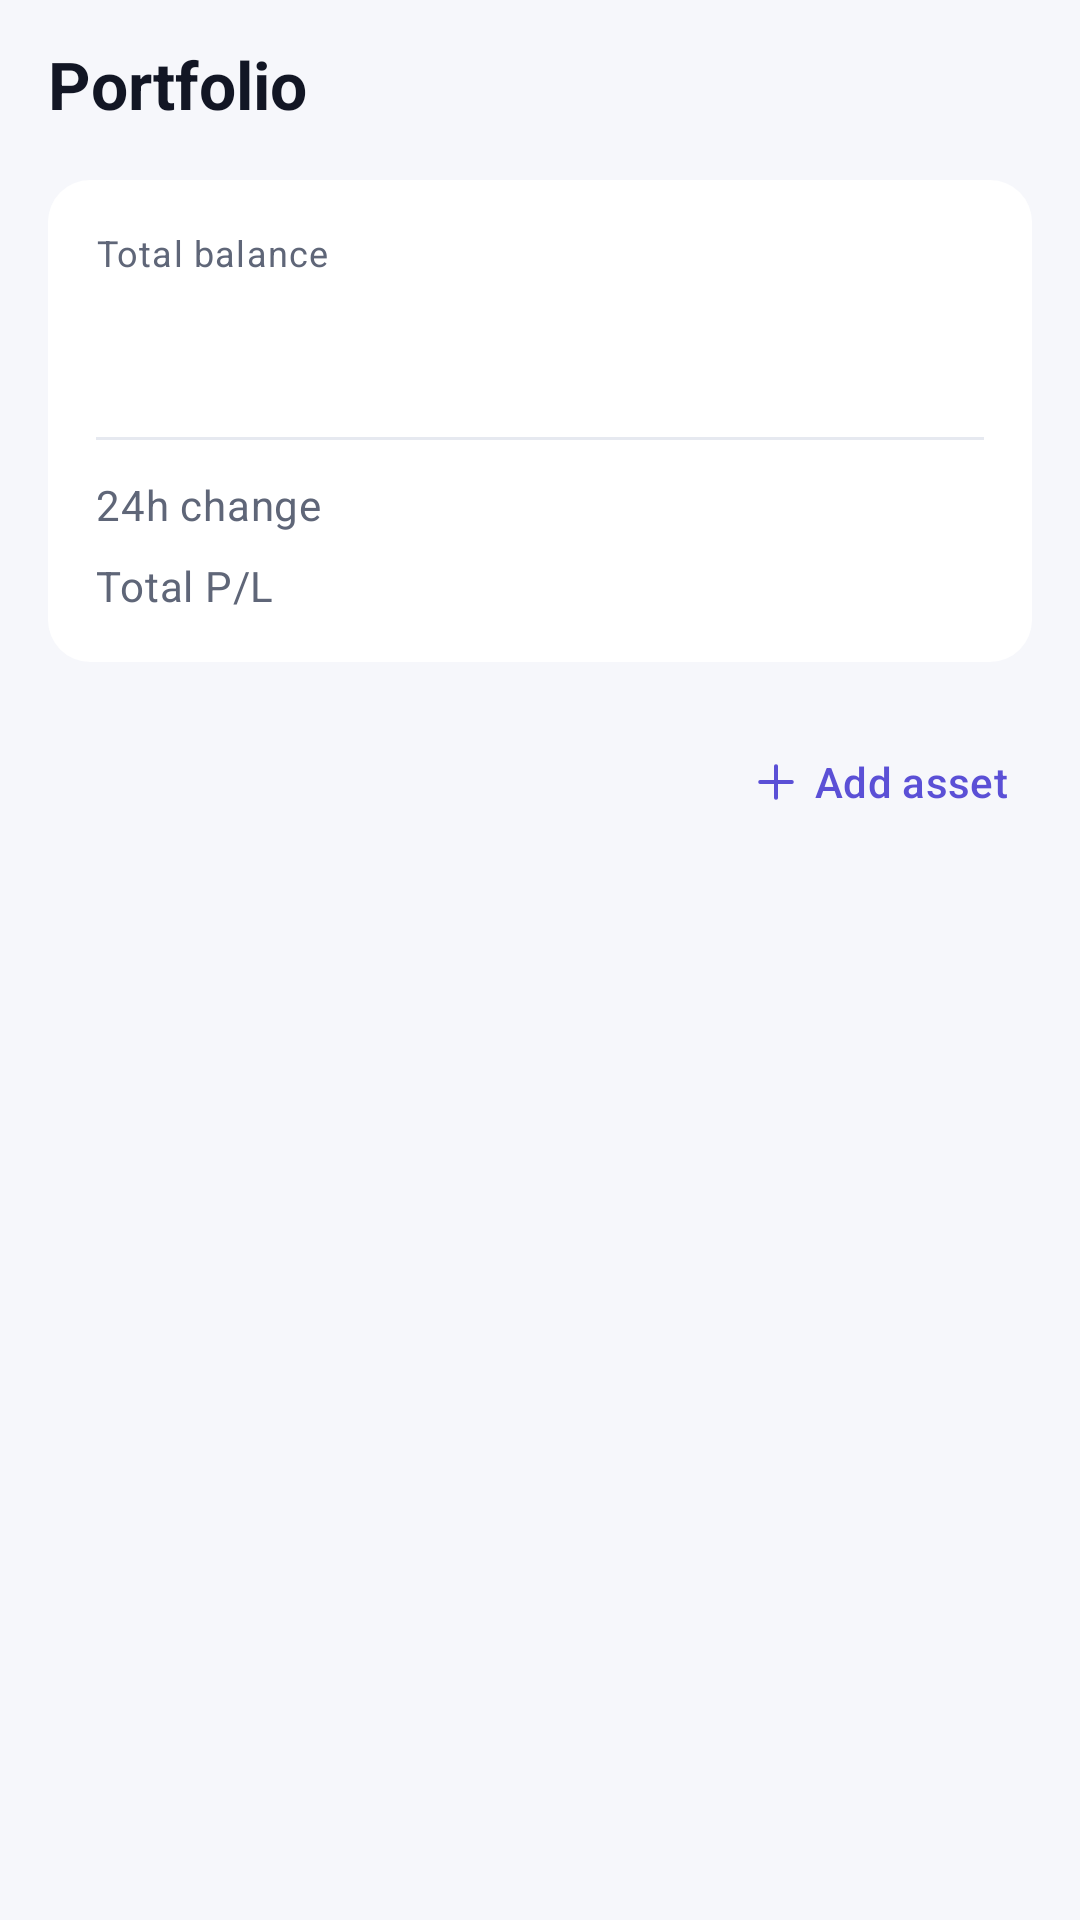

Here is an Android app screen rendered from its layout file. Give the layout XML and the strings, colors and styles it references.
<!-- AndroidManifest.xml: application theme Theme.Coinvane -->
<!-- res/layout/fragment_portfolio.xml -->
<?xml version="1.0" encoding="utf-8"?>
<LinearLayout xmlns:android="http://schemas.android.com/apk/res/android"
    xmlns:app="http://schemas.android.com/apk/res-auto"
    xmlns:tools="http://schemas.android.com/tools"
    android:layout_width="match_parent"
    android:layout_height="match_parent"
    android:orientation="vertical">

    <LinearLayout
        android:layout_width="match_parent"
        android:layout_height="56dp"
        android:gravity="center_vertical"
        android:orientation="horizontal"
        android:paddingHorizontal="16dp">

        <TextView
            style="@style/Coinvane.ScreenTitle"
            android:layout_width="0dp"
            android:layout_height="wrap_content"
            android:layout_weight="1"
            android:text="@string/portfolio" />
    </LinearLayout>

    <androidx.core.widget.NestedScrollView
        android:layout_width="match_parent"
        android:layout_height="0dp"
        android:layout_weight="1">

        <LinearLayout
            android:layout_width="match_parent"
            android:layout_height="wrap_content"
            android:orientation="vertical"
            android:paddingBottom="16dp">

            
            <LinearLayout
                android:layout_width="match_parent"
                android:layout_height="wrap_content"
                android:layout_marginHorizontal="16dp"
                android:layout_marginTop="4dp"
                android:background="@drawable/bg_card"
                android:orientation="vertical"
                android:padding="16dp">

                <LinearLayout
                    android:layout_width="match_parent"
                    android:layout_height="wrap_content"
                    android:orientation="horizontal">

                    <TextView
                        style="@style/Coinvane.Caption"
                        android:layout_width="0dp"
                        android:layout_height="wrap_content"
                        android:layout_weight="1"
                        android:text="@string/portfolio_total" />

                    <TextView
                        android:id="@+id/currency"
                        style="@style/Coinvane.Caption"
                        android:layout_width="wrap_content"
                        android:layout_height="wrap_content"
                        tools:text="TRY" />
                </LinearLayout>

                <TextView
                    android:id="@+id/total_value"
                    android:layout_width="match_parent"
                    android:layout_height="wrap_content"
                    android:layout_marginTop="4dp"
                    android:autoSizeMaxTextSize="30sp"
                    android:autoSizeMinTextSize="18sp"
                    android:autoSizeTextType="uniform"
                    android:fontFeatureSettings="tnum"
                    android:maxLines="1"
                    android:textAppearance="?attr/textAppearanceHeadlineMedium"
                    android:textColor="@color/text_primary"
                    android:textStyle="bold"
                    tools:text="₺729.207,70" />

                <View
                    android:layout_width="match_parent"
                    android:layout_height="1dp"
                    android:layout_marginVertical="12dp"
                    android:background="@color/divider" />

                <LinearLayout
                    android:layout_width="match_parent"
                    android:layout_height="wrap_content"
                    android:gravity="center_vertical"
                    android:orientation="horizontal">

                    <TextView
                        style="@style/Coinvane.RowValue"
                        android:layout_width="0dp"
                        android:layout_height="wrap_content"
                        android:layout_weight="1"
                        android:text="@string/change_24h_label" />

                    <TextView
                        android:id="@+id/change24h"
                        android:layout_width="wrap_content"
                        android:layout_height="wrap_content"
                        android:fontFeatureSettings="tnum"
                        android:textAppearance="?attr/textAppearanceTitleSmall"
                        tools:text="−₺10.439,54 (−1,41%)" />
                </LinearLayout>

                <LinearLayout
                    android:layout_width="match_parent"
                    android:layout_height="wrap_content"
                    android:layout_marginTop="8dp"
                    android:gravity="center_vertical"
                    android:orientation="horizontal">

                    <TextView
                        style="@style/Coinvane.RowValue"
                        android:layout_width="0dp"
                        android:layout_height="wrap_content"
                        android:layout_weight="1"
                        android:text="@string/total_pl_label" />

                    <TextView
                        android:id="@+id/profit"
                        android:layout_width="wrap_content"
                        android:layout_height="wrap_content"
                        android:fontFeatureSettings="tnum"
                        android:textAppearance="?attr/textAppearanceTitleSmall"
                        tools:text="+₺53.027,77 (+7,84%)" />
                </LinearLayout>

                <TextView
                    android:id="@+id/profit_note"
                    style="@style/Coinvane.Caption"
                    android:layout_width="wrap_content"
                    android:layout_height="wrap_content"
                    android:layout_marginTop="4dp"
                    android:visibility="gone"
                    tools:text="Yalnızca alış fiyatı girilen varlıklar" />
            </LinearLayout>

            
            <LinearLayout
                android:id="@+id/section_bar"
                android:layout_width="match_parent"
                android:layout_height="wrap_content"
                android:layout_marginTop="16dp"
                android:gravity="center_vertical"
                android:orientation="horizontal"
                android:paddingStart="16dp"
                android:paddingEnd="8dp">

                <com.google.android.material.chip.ChipGroup
                    android:id="@+id/views"
                    android:layout_width="0dp"
                    android:layout_height="wrap_content"
                    android:layout_weight="1"
                    app:selectionRequired="true"
                    app:singleLine="true"
                    app:singleSelection="true" />

                <com.google.android.material.button.MaterialButton
                    android:id="@+id/add"
                    style="@style/Widget.Material3.Button.TextButton.Icon"
                    android:layout_width="wrap_content"
                    android:layout_height="wrap_content"
                    android:text="@string/add_asset"
                    android:textColor="@color/brand"
                    app:icon="@drawable/ic_add"
                    app:iconTint="@color/brand" />
            </LinearLayout>

            <androidx.recyclerview.widget.RecyclerView
                android:id="@+id/list"
                android:layout_width="match_parent"
                android:layout_height="wrap_content"
                android:layout_marginTop="4dp"
                android:nestedScrollingEnabled="false"
                app:layoutManager="androidx.recyclerview.widget.LinearLayoutManager" />

            <LinearLayout
                android:id="@+id/allocation"
                android:layout_width="match_parent"
                android:layout_height="wrap_content"
                android:layout_marginHorizontal="16dp"
                android:layout_marginTop="8dp"
                android:orientation="vertical"
                android:visibility="gone">

                <com.abraxel.cryptocurrency.portfolio.AllocationBar
                    android:id="@+id/allocation_bar"
                    android:layout_width="match_parent"
                    android:layout_height="12dp" />

                <LinearLayout
                    android:id="@+id/allocation_legend"
                    android:layout_width="match_parent"
                    android:layout_height="wrap_content"
                    android:layout_marginTop="12dp"
                    android:orientation="vertical" />
            </LinearLayout>

            
            <LinearLayout
                android:id="@+id/empty"
                android:layout_width="match_parent"
                android:layout_height="wrap_content"
                android:gravity="center"
                android:orientation="vertical"
                android:padding="32dp"
                android:visibility="gone">

                <TextView
                    android:layout_width="wrap_content"
                    android:layout_height="wrap_content"
                    android:gravity="center"
                    android:text="@string/portfolio_empty"
                    android:textAppearance="?attr/textAppearanceBodyLarge"
                    android:textColor="@color/text_secondary" />

                <com.google.android.material.button.MaterialButton
                    android:id="@+id/empty_add"
                    style="@style/Widget.Material3.Button.Icon"
                    android:layout_width="wrap_content"
                    android:layout_height="wrap_content"
                    android:layout_marginTop="16dp"
                    android:text="@string/add_asset"
                    app:icon="@drawable/ic_add" />
            </LinearLayout>
        </LinearLayout>
    </androidx.core.widget.NestedScrollView>
</LinearLayout>
<!-- resources referenced by this layout -->
<resources>
  <color name="brand">#5B50D6</color>
  <color name="divider">#E6E9F0</color>
  <color name="text_primary">#121624</color>
  <color name="text_secondary">#5F6678</color>
  <!-- drawable bg_card (drawable) -->
  <?xml version="1.0" encoding="utf-8"?>
  <shape xmlns:android="http://schemas.android.com/apk/res/android">
      <corners android:radius="14dp" />
      <solid android:color="@color/surface_card" />
  </shape>
  <!-- drawable ic_add (drawable) -->
  <?xml version="1.0" encoding="utf-8"?>
  <vector xmlns:android="http://schemas.android.com/apk/res/android"
      android:width="24dp" android:height="24dp" android:viewportWidth="24" android:viewportHeight="24"
      android:autoMirrored="false" android:tint="?attr/colorControlNormal">
      <path android:pathData="M12,5 V19" android:strokeColor="#FFFFFFFF" android:strokeWidth="1.8"
          android:strokeLineCap="round" android:strokeLineJoin="round" />
      <path android:pathData="M5,12 H19" android:strokeColor="#FFFFFFFF" android:strokeWidth="1.8"
          android:strokeLineCap="round" android:strokeLineJoin="round" />
  </vector>
  <string name="add_asset">Add asset</string>
  <string name="change_24h_label">24h change</string>
  <string name="portfolio">Portfolio</string>
  <string name="portfolio_empty">There are no assets in your portfolio yet</string>
  <string name="portfolio_total">Total balance</string>
  <string name="total_pl_label">Total P/L</string>
  <style name="Coinvane.Caption" parent="">
          <item name="android:textAppearance">?attr/textAppearanceBodySmall</item>
          <item name="android:textColor">@color/text_secondary</item>
      </style>
  <style name="Coinvane.RowValue" parent="">
          <item name="android:textAppearance">?attr/textAppearanceBodyMedium</item>
          <item name="android:textColor">@color/text_secondary</item>
          <item name="android:maxLines">1</item>
          <item name="android:ellipsize">end</item>
      </style>
  <style name="Coinvane.ScreenTitle" parent="">
          <item name="android:textAppearance">?attr/textAppearanceTitleLarge</item>
          <item name="android:textStyle">bold</item>
          <item name="android:textColor">@color/text_primary</item>
          <item name="android:maxLines">1</item>
          <item name="android:ellipsize">end</item>
      </style>
  <color name="surface_card">#FFFFFF</color>
  <color name="brand_strong">#6E63DB</color>
  <color name="brand_container">#E9E7FF</color>
  <color name="on_brand_container">#231C6B</color>
  <color name="surface">#F6F7FB</color>
  <color name="outline">#D5D9E3</color>
  <color name="surface_card_high">#EEF0F6</color>
</resources>
